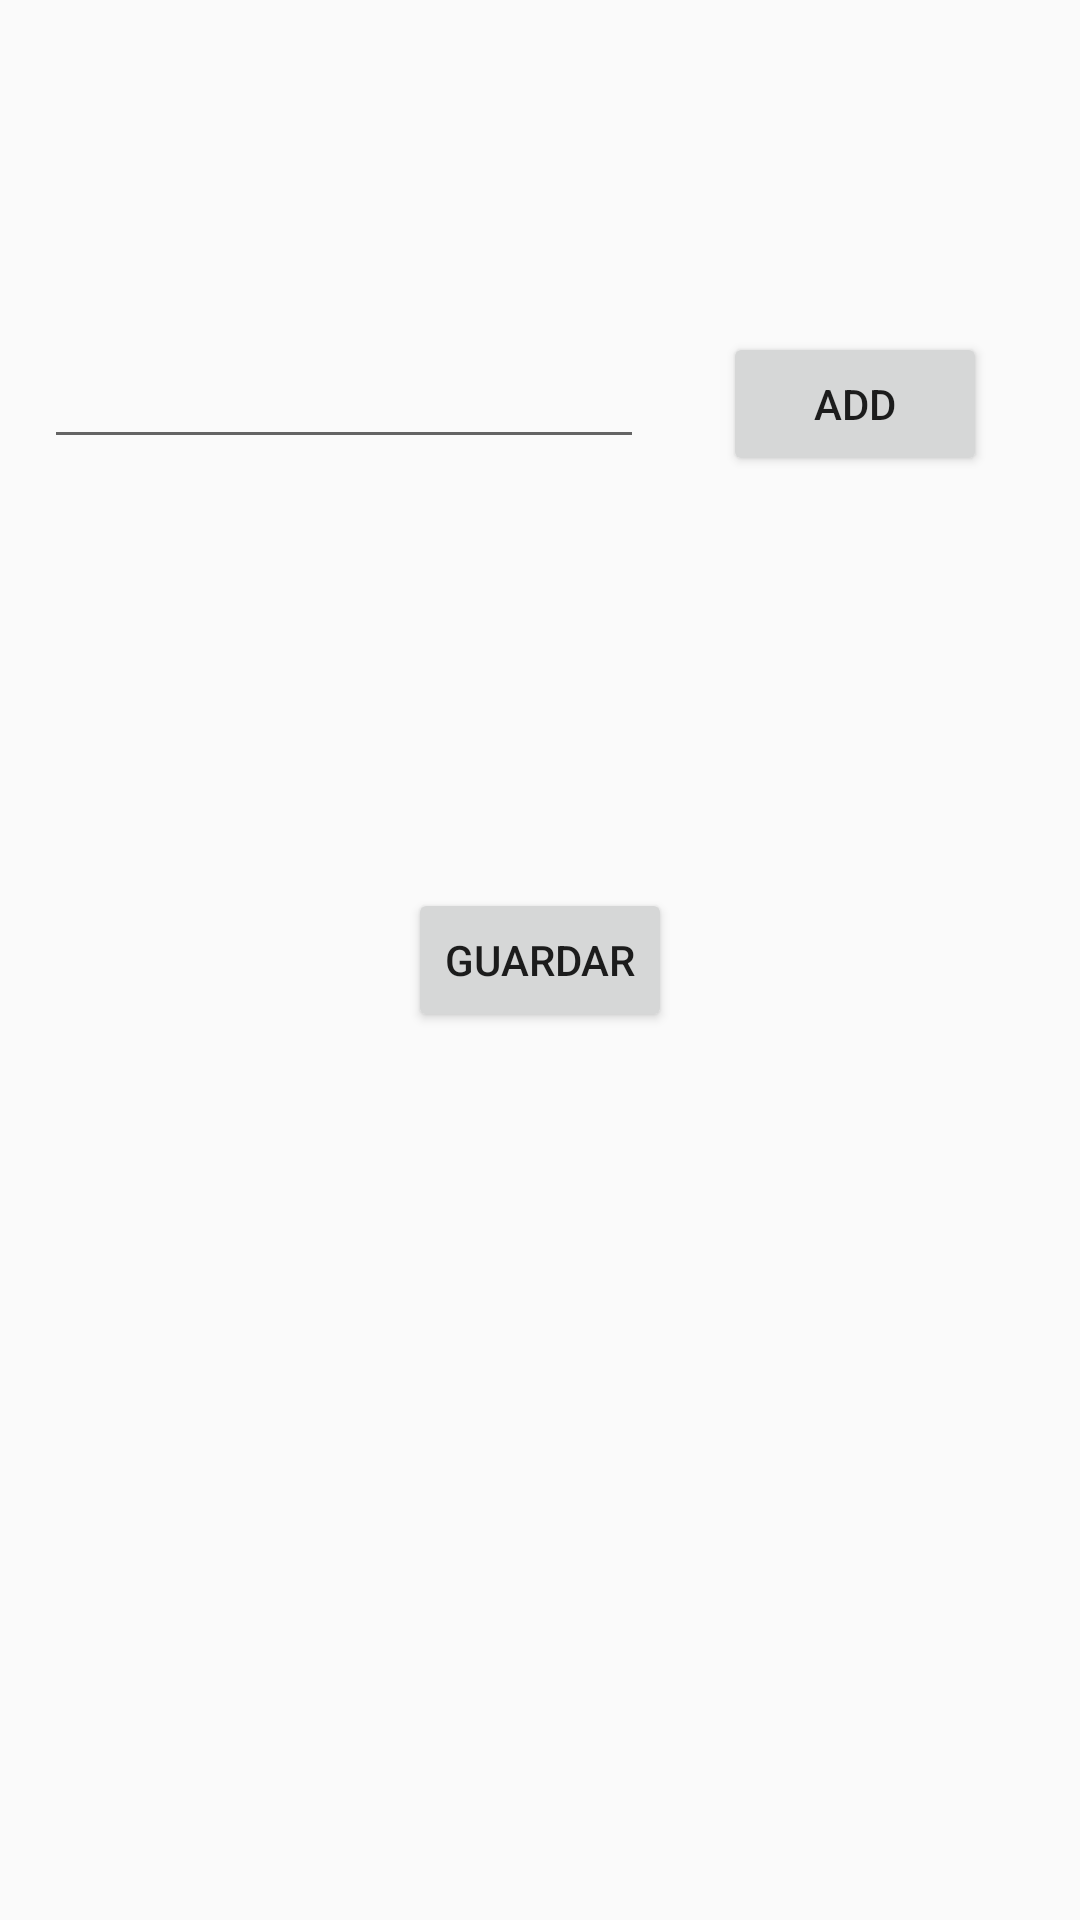

Android layout source for this screen:
<!-- AndroidManifest.xml: application theme AppTheme -->
<!-- res/layout/activity_restaurantes.xml -->
<?xml version="1.0" encoding="utf-8"?>
<android.support.constraint.ConstraintLayout xmlns:android="http://schemas.android.com/apk/res/android"
    xmlns:app="http://schemas.android.com/apk/res-auto"
    xmlns:tools="http://schemas.android.com/tools"
    android:layout_width="match_parent"
    android:layout_height="match_parent"
    tools:context=".Restaurantes">

    <AutoCompleteTextView
        android:id="@+id/atxbDatos"
        android:layout_width="200dp"
        android:layout_height="wrap_content"
        android:layout_marginBottom="8dp"
        android:layout_marginEnd="8dp"
        android:layout_marginStart="8dp"
        android:layout_marginTop="8dp"
        app:layout_constraintBottom_toBottomOf="parent"
        app:layout_constraintEnd_toEndOf="parent"
        app:layout_constraintHorizontal_bias="0.046"
        app:layout_constraintStart_toStartOf="parent"
        app:layout_constraintTop_toTopOf="parent"
        app:layout_constraintVertical_bias="0.178" />

    <Button
        android:id="@+id/btnAgregar"
        android:layout_width="wrap_content"
        android:layout_height="wrap_content"
        android:layout_marginBottom="8dp"
        android:layout_marginEnd="8dp"
        android:layout_marginStart="8dp"
        android:layout_marginTop="8dp"
        android:onClick="btnAgregarOnClick"
        android:text="ADD"
        app:layout_constraintBottom_toBottomOf="parent"
        app:layout_constraintEnd_toEndOf="parent"
        app:layout_constraintHorizontal_bias="0.91"
        app:layout_constraintStart_toStartOf="parent"
        app:layout_constraintTop_toTopOf="parent"
        app:layout_constraintVertical_bias="0.178" />

    <Button
        android:id="@+id/btnGuardar"
        android:layout_width="wrap_content"
        android:layout_height="wrap_content"
        android:layout_marginBottom="8dp"
        android:layout_marginEnd="8dp"
        android:layout_marginStart="8dp"
        android:layout_marginTop="8dp"
        android:onClick="btnGuardarOnClick"
        android:text="@string/btnGuardar"
        app:layout_constraintBottom_toBottomOf="parent"
        app:layout_constraintEnd_toEndOf="parent"
        app:layout_constraintStart_toStartOf="parent"
        app:layout_constraintTop_toTopOf="parent" />
</android.support.constraint.ConstraintLayout>
<!-- resources referenced by this layout -->
<resources>
  <string name="btnGuardar">Guardar</string>
  <style name="AppTheme" parent="Theme.AppCompat.Light.DarkActionBar">
          
          <item name="colorPrimary">@color/colorPrimary</item>
          <item name="colorPrimaryDark">@color/colorPrimaryDark</item>
          <item name="colorAccent">@color/colorAccent</item>
      </style>
  <color name="colorPrimary">#3F51B5</color>
  <color name="colorPrimaryDark">#303F9F</color>
  <color name="colorAccent">#FF4081</color>
</resources>
